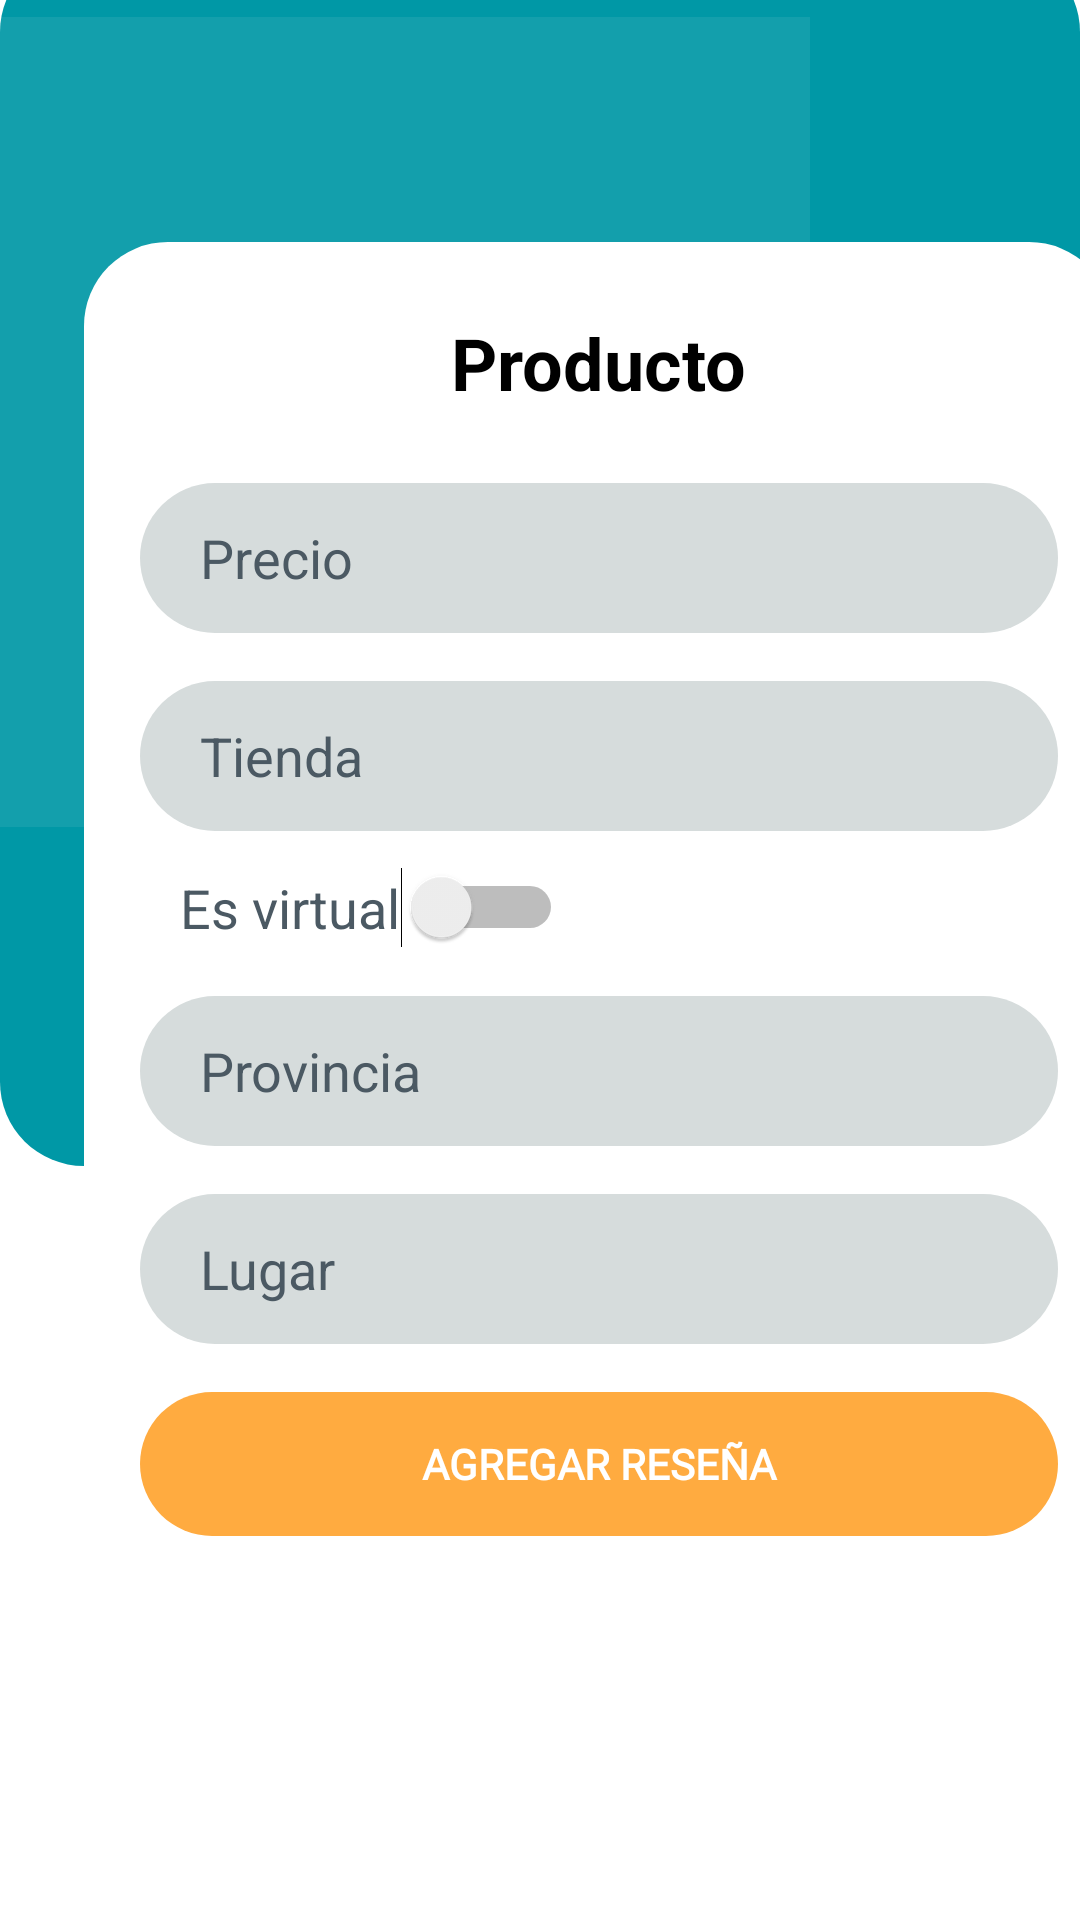

Produce the Android XML layout that renders to this screen, including the resource entries it uses.
<!-- AndroidManifest.xml: application theme Theme.Cheaper -->
<!-- res/layout/fragment_registrar_resenna.xml -->
<?xml version="1.0" encoding="utf-8"?>
<FrameLayout xmlns:android="http://schemas.android.com/apk/res/android"
    xmlns:app="http://schemas.android.com/apk/res-auto"
    xmlns:tools="http://schemas.android.com/tools"
    android:id="@+id/fl_registrar_resenna"
    android:layout_width="match_parent"
    android:layout_height="match_parent"
    android:background="@color/white"
    android:elevation="10dp"
    tools:context=".ResennaFragment">


    <androidx.constraintlayout.widget.ConstraintLayout
        android:id="@+id/registro_resenna"
        android:layout_width="match_parent"
        android:layout_height="match_parent">

        <androidx.constraintlayout.widget.ConstraintLayout
            android:id="@+id/fl_regis_resenna"
            android:layout_width="411dp"
            android:layout_height="643dp"
            android:elevation="40dp"
            app:layout_constraintBottom_toBottomOf="parent"
            app:layout_constraintStart_toStartOf="parent"
            app:layout_constraintTop_toTopOf="@+id/imageViewEditarProducto"
            tools:layout_gravity="center">

            <LinearLayout
                android:id="@+id/ll_productos"
                android:layout_width="343dp"
                android:layout_height="462dp"
                android:layout_marginEnd="12dp"
                android:background="@android:drawable/toast_frame"
                android:backgroundTint="@color/white"
                android:elevation="40dp"
                android:orientation="horizontal"
                app:layout_constraintBottom_toBottomOf="parent"
                app:layout_constraintEnd_toEndOf="parent"
                app:layout_constraintStart_toStartOf="parent"
                app:layout_constraintTop_toTopOf="parent">

                <androidx.constraintlayout.widget.ConstraintLayout
                    android:id="@+id/fr_registrar"
                    android:layout_width="match_parent"
                    android:layout_height="match_parent"
                    android:backgroundTint="@color/white">

                    <LinearLayout
                        android:id="@+id/linearLayout5"
                        android:layout_width="306dp"
                        android:layout_height="50dp"
                        android:layout_marginTop="16dp"
                        android:elevation="40dp"
                        android:orientation="horizontal"
                        app:layout_constraintEnd_toEndOf="parent"
                        app:layout_constraintStart_toStartOf="parent"
                        app:layout_constraintTop_toBottomOf="@+id/linearLayout4">

                        <EditText
                            android:id="@+id/txt_canton"
                            android:layout_width="match_parent"
                            android:layout_height="match_parent"
                            android:layout_weight="1"
                            android:background="@android:drawable/toast_frame"
                            android:backgroundTint="#D6DCDC"
                            android:ems="10"
                            android:gravity="center|start"
                            android:hint="Lugar"
                            android:inputType="textMultiLine"
                            android:paddingStart="20dp"
                            android:textColorHint="#4B5963" />
                    </LinearLayout>

                    <LinearLayout
                        android:id="@+id/linearLayout4"
                        android:layout_width="306dp"
                        android:layout_height="50dp"
                        android:layout_marginTop="16dp"
                        android:elevation="40dp"
                        android:orientation="horizontal"
                        app:layout_constraintEnd_toEndOf="parent"
                        app:layout_constraintStart_toStartOf="parent"
                        app:layout_constraintTop_toBottomOf="@+id/switchEsVirtual">

                        <EditText
                            android:id="@+id/txt_provincia"
                            android:layout_width="match_parent"
                            android:layout_height="match_parent"
                            android:layout_weight="1"
                            android:background="@android:drawable/toast_frame"
                            android:backgroundTint="#D6DCDC"
                            android:ems="10"
                            android:gravity="center|start"
                            android:hint="Provincia"
                            android:inputType="textMultiLine"
                            android:paddingStart="20dp"
                            android:textColorHint="#4B5963" />
                    </LinearLayout>

                    <LinearLayout
                        android:id="@+id/linearLayout3"
                        android:layout_width="306dp"
                        android:layout_height="50dp"
                        android:layout_marginTop="16dp"
                        android:elevation="40dp"
                        android:orientation="horizontal"
                        app:layout_constraintEnd_toEndOf="parent"
                        app:layout_constraintStart_toStartOf="parent"
                        app:layout_constraintTop_toBottomOf="@+id/linearLayout2">

                        <EditText
                            android:id="@+id/txt_tienda"
                            android:layout_width="match_parent"
                            android:layout_height="match_parent"
                            android:layout_weight="1"
                            android:background="@android:drawable/toast_frame"
                            android:backgroundTint="#D6DCDC"
                            android:gravity="center|start"
                            android:hint="Tienda"
                            android:inputType="textMultiLine"
                            android:paddingStart="20dp"
                            android:textColorHint="#4B5963" />
                    </LinearLayout>

                    <TextView
                        android:id="@+id/lbl_producto"
                        android:layout_width="wrap_content"
                        android:layout_height="wrap_content"
                        android:layout_marginTop="24dp"
                        android:gravity="center"
                        android:text="Producto"
                        android:textColor="@color/black"
                        android:textSize="24sp"
                        android:textStyle="bold"
                        app:layout_constraintEnd_toEndOf="parent"
                        app:layout_constraintStart_toStartOf="parent"
                        app:layout_constraintTop_toTopOf="parent" />

                    <LinearLayout
                        android:id="@+id/linearLayout2"
                        android:layout_width="306dp"
                        android:layout_height="50dp"
                        android:layout_marginTop="24dp"
                        android:elevation="40dp"
                        android:orientation="horizontal"
                        app:layout_constraintEnd_toEndOf="parent"
                        app:layout_constraintStart_toStartOf="parent"
                        app:layout_constraintTop_toBottomOf="@+id/lbl_producto">

                        <EditText
                            android:id="@+id/txt_precio"
                            android:layout_width="match_parent"
                            android:layout_height="match_parent"
                            android:layout_weight="1"
                            android:background="@android:drawable/toast_frame"
                            android:backgroundTint="#D6DCDC"
                            android:hint="Precio"
                            android:inputType="numberDecimal"
                            android:paddingStart="20dp"
                            android:textColorHint="#4B5963" />
                    </LinearLayout>

                    <Switch
                        android:id="@+id/switchEsVirtual"
                        android:layout_width="wrap_content"
                        android:layout_height="wrap_content"
                        android:layout_marginStart="32dp"
                        android:layout_marginTop="12dp"
                        android:text="Es virtual"
                        android:textColor="#4B5963"
                        android:textSize="18sp"
                        app:layout_constraintStart_toStartOf="parent"
                        app:layout_constraintTop_toBottomOf="@+id/linearLayout3"
                        tools:ignore="TouchTargetSizeCheck" />

                    <androidx.appcompat.widget.AppCompatButton
                        android:id="@+id/btn_agregar_resenna"
                        android:layout_width="306dp"
                        android:layout_height="wrap_content"
                        android:layout_marginTop="16dp"
                        android:background="@android:drawable/toast_frame"
                        android:backgroundTint="@color/secundario_amarillo"
                        android:fontFamily="@font/montserrat"
                        android:text="Agregar reseña"
                        android:textColor="@color/white"
                        android:textStyle="normal|bold"
                        app:layout_constraintEnd_toEndOf="@+id/linearLayout5"
                        app:layout_constraintStart_toStartOf="@+id/linearLayout5"
                        app:layout_constraintTop_toBottomOf="@+id/linearLayout5" />
                </androidx.constraintlayout.widget.ConstraintLayout>
            </LinearLayout>

            <Button
                android:id="@+id/btnCancelar"
                style="@style/Widget.AppCompat.Button.Borderless"
                android:layout_width="41dp"
                android:layout_height="43dp"
                android:layout_marginStart="24dp"
                android:layout_marginTop="32dp"
                android:backgroundTint="@color/primario"
                android:outlineProvider="none"
                android:rotationX="-4"
                android:rotationY="193"
                app:icon="@android:drawable/ic_menu_close_clear_cancel"
                app:iconTint="@color/white"
                app:layout_constraintStart_toStartOf="parent"
                app:layout_constraintTop_toTopOf="parent"
                tools:ignore="SpeakableTextPresentCheck" />

        </androidx.constraintlayout.widget.ConstraintLayout>

        <ImageView
            android:id="@+id/imageViewEditarProducto"
            android:layout_width="match_parent"
            android:layout_height="406dp"
            android:layout_marginTop="-18dp"
            android:background="@android:drawable/toast_frame"
            android:backgroundTint="@color/primario"
            android:src="@android:drawable/divider_horizontal_dark"
            app:layout_constraintEnd_toEndOf="parent"
            app:layout_constraintStart_toStartOf="parent"
            app:layout_constraintTop_toTopOf="parent" />

    </androidx.constraintlayout.widget.ConstraintLayout>

</FrameLayout>
<!-- resources referenced by this layout -->
<resources>
  <color name="black">#FF000000</color>
  <color name="primario">#0098A6</color>
  <color name="secundario_amarillo">#FFAB40</color>
  <color name="white">#FFFFFFFF</color>
  <style name="Theme.Cheaper" parent="Theme.MaterialComponents.DayNight.DarkActionBar">
          
          <item name="colorPrimary">@color/primario</item>
          <item name="colorPrimaryVariant">@color/black</item>
          <item name="colorOnPrimary">@color/white</item>
          
          <item name="colorSecondary">@color/teal_200</item>
          <item name="colorSecondaryVariant">@color/teal_700</item>
          <item name="colorOnSecondary">@color/black</item>
          
          <item name="android:statusBarColor" tools:targetApi="l">?attr/colorPrimaryVariant</item>
          
      </style>
  <color name="teal_200">#FF03DAC5</color>
  <color name="teal_700">#FF018786</color>
</resources>
